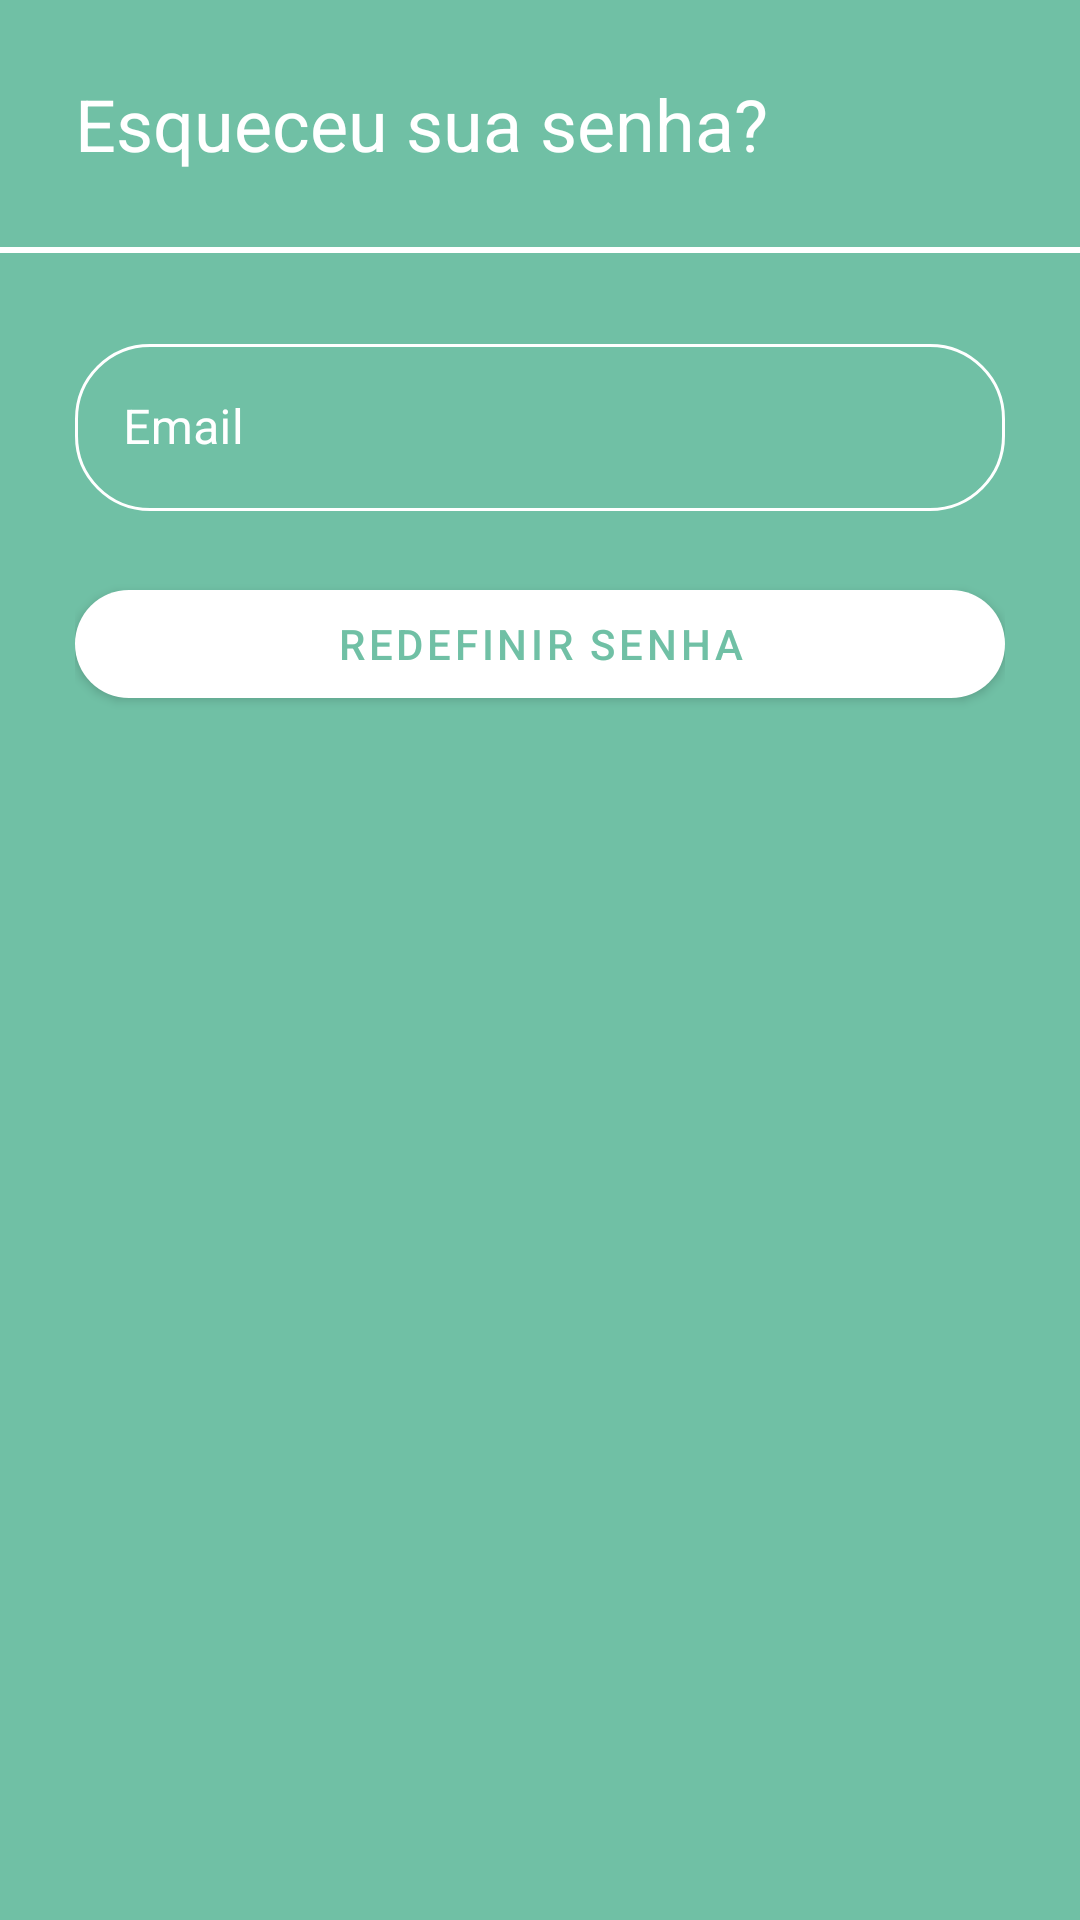

This screen was rendered from an Android layout file. Write that file and the resources it references.
<!-- AndroidManifest.xml: application theme Theme.Exmoker -->
<!-- res/layout/activity_esqueceu_senha.xml -->
<?xml version="1.0" encoding="utf-8"?>
<ScrollView xmlns:android="http://schemas.android.com/apk/res/android"
    xmlns:app="http://schemas.android.com/apk/res-auto"
    xmlns:tools="http://schemas.android.com/tools"
    android:layout_width="match_parent"
    android:layout_height="match_parent"
    tools:context=".EsqueceuSenhaActivity">

    <LinearLayout
        android:layout_width="match_parent"
        android:layout_height="wrap_content"
        android:orientation="vertical">


        <LinearLayout
            android:layout_width="match_parent"
            android:layout_height="wrap_content"
            android:orientation="vertical"
            android:padding="25dp">

            <TextView
                android:id="@+id/textView4"
                style="@style/Title"
                android:layout_width="match_parent"
                android:layout_height="wrap_content"
                android:text="@string/str_esqueceu_senha" />

        </LinearLayout>

        <View
            android:id="@+id/cad_ca_divider"
            android:layout_width="match_parent"
            android:layout_height="2dp"
            android:background="@color/white" />

        <LinearLayout
            android:layout_width="match_parent"
            android:layout_height="wrap_content"
            android:orientation="vertical"
            android:padding="25dp">

            <com.google.android.material.textfield.TextInputLayout
                android:id="@+id/txt_email_esqueceu_senha"
                style="@style/TextInputLayout"
                android:layout_width="match_parent"
                android:layout_height="wrap_content"
                android:hint="@string/str_email">

                <com.google.android.material.textfield.TextInputEditText
                    android:id="@+id/et_email_esqueceu_senha"
                    android:layout_width="match_parent"
                    android:layout_height="wrap_content"
                    android:inputType="textEmailAddress"
                    android:textColor="@color/white" />

            </com.google.android.material.textfield.TextInputLayout>

            <com.google.android.material.button.MaterialButton
                android:id="@+id/bt_redefinir_senha"
                android:layout_width="match_parent"
                android:layout_height="wrap_content"
                android:text="@string/str_btRedefinirSenha"
                app:cornerRadius="@dimen/border_radius_input" />

        </LinearLayout>
    </LinearLayout>
</ScrollView>
<!-- resources referenced by this layout -->
<resources>
  <color name="white">#FFFFFFFF</color>
  <item name="border_radius_input" type="dimen">25dp</item>
  <string name="str_btRedefinirSenha">Redefinir Senha</string>
  <string name="str_email">Email</string>
  <string name="str_esqueceu_senha">Esqueceu sua senha?</string>
  <style name="TextInputLayout" parent="@style/Widget.MaterialComponents.TextInputLayout.OutlinedBox">
          <item name="android:textColorHint">@color/white</item>
          <item name="boxCornerRadiusBottomEnd">@dimen/border_radius_input</item>
          <item name="boxCornerRadiusBottomStart">@dimen/border_radius_input</item>
          <item name="boxCornerRadiusTopEnd">@dimen/border_radius_input</item>
          <item name="boxCornerRadiusTopStart">@dimen/border_radius_input</item>
          <item name="boxStrokeColor">@color/white</item>
          <item name="endIconTint">@color/white</item>
          <item name="startIconTint">@color/white</item>
          <item name="errorEnabled">true</item>
          <item name="endIconMode">clear_text</item>
      </style>
  <style name="Title">
          <item name="android:textColor">@color/white</item>
          <item name="android:textSize">24sp</item>
          <item name="fontFamily">@font/roboto_bold</item>
      </style>
  <style name="Theme.Exmoker" parent="Theme.MaterialComponents.Light.NoActionBar">
          
          <item name="colorPrimary">@color/white</item>
          <item name="colorPrimaryVariant">@color/exmoker_darker</item>
          <item name="colorOnPrimary">@color/exmoker</item>
          
          <item name="colorSecondary">@color/teal_200</item>
          <item name="colorSecondaryVariant">@color/teal_700</item>
          <item name="colorOnSecondary">@color/black</item>
          
          <item name="android:statusBarColor" tools:targetApi="l">?attr/colorPrimaryVariant</item>
          
          <item name="android:windowBackground">@color/exmoker</item>
      </style>
  <color name="exmoker_darker">#59B294</color>
  <color name="exmoker">#70C0A5</color>
  <color name="teal_200">#FF03DAC5</color>
  <color name="teal_700">#FF018786</color>
  <color name="black">#FF000000</color>
</resources>
